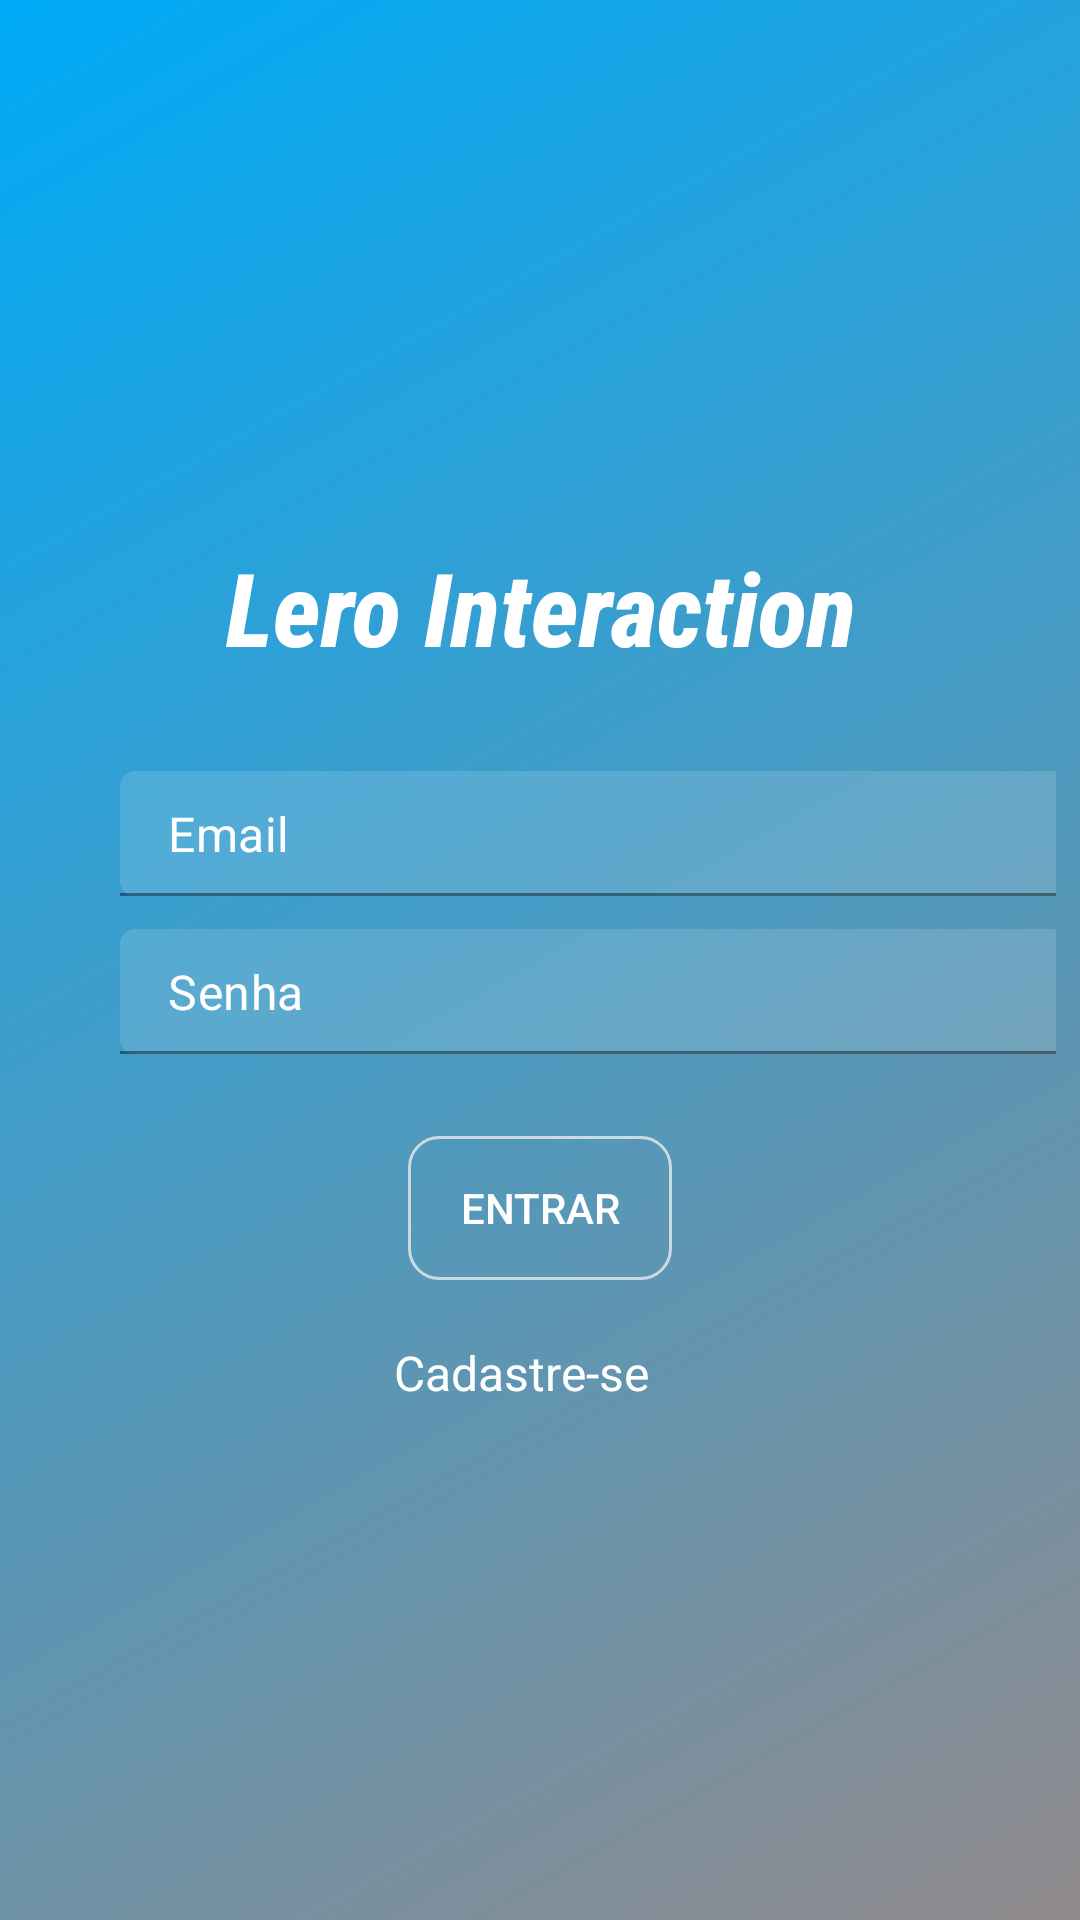

Reconstruct the res/layout file that produces this screen, plus the resources it refers to.
<!-- AndroidManifest.xml: application theme Theme.Academicos -->
<!-- res/layout/activity_login.xml -->
<?xml version="1.0" encoding="utf-8"?>
<androidx.constraintlayout.widget.ConstraintLayout xmlns:android="http://schemas.android.com/apk/res/android"
    xmlns:app="http://schemas.android.com/apk/res-auto"
    xmlns:tools="http://schemas.android.com/tools"
    android:layout_width="match_parent"
    android:layout_height="match_parent"
    android:background="@drawable/fundo_degrade_login_cadastro"
    android:orientation="vertical"
    tools:context=".activity.LoginActivity">


    <LinearLayout
        android:layout_width="match_parent"
        android:layout_height="match_parent"
        android:layout_marginStart="8dp"
        android:layout_marginTop="8dp"
        android:layout_marginEnd="8dp"
        android:layout_marginBottom="8dp"
        android:gravity="center"
        android:orientation="vertical"
        app:layout_constraintBottom_toBottomOf="parent"
        app:layout_constraintEnd_toEndOf="parent"
        app:layout_constraintStart_toStartOf="parent"
        app:layout_constraintTop_toTopOf="parent">

        <TextView
            android:id="@+id/textView"
            android:layout_width="wrap_content"
            android:layout_height="wrap_content"
            android:layout_marginStart="32dp"
            android:layout_marginTop="8dp"
            android:layout_marginEnd="32dp"
            android:layout_marginBottom="32dp"
            android:fontFamily="sans-serif-condensed-medium"
            android:gravity="center"
            android:text="Lero Interaction"
            android:textColor="#FFFFFF"
            android:textSize="34sp"
            android:textStyle="bold|italic"
            tools:layout_editor_absoluteX="106dp"
            tools:layout_editor_absoluteY="224dp" />

        <com.google.android.material.textfield.TextInputLayout
            android:layout_width="match_parent"
            android:layout_height="wrap_content"
            android:textColor="#FFFFFF"
            android:textColorHint="#FFFFFF"
            app:boxBackgroundColor="#FFFFFF"
            app:boxStrokeColor="#FFFFFF"
            app:helperTextTextColor="#FFFFFF"
            app:hintEnabled="false"
            app:hintTextColor="#FFFFFF"
            app:passwordToggleEnabled="false"
            app:passwordToggleTint="#FBFBFB">

            <EditText
                android:id="@+id/editLoginEmail"
                android:layout_width="347dp"
                android:layout_height="wrap_content"
                android:layout_marginStart="32dp"
                android:layout_marginEnd="32dp"
                android:layout_marginBottom="8dp"
                android:background="@drawable/fundo_caixa_texto"
                android:ems="10"
                android:hint="Email"
                android:inputType="textEmailAddress"
                android:padding="10dp"
                android:textColor="#FFFFFF"
                android:textColorHint="#FFFFFF"
                tools:ignore="TouchTargetSizeCheck"
                tools:layout_editor_absoluteX="32dp"
                tools:layout_editor_absoluteY="310dp" />

        </com.google.android.material.textfield.TextInputLayout>


        <com.google.android.material.textfield.TextInputLayout
            android:layout_width="match_parent"
            android:layout_height="wrap_content"
            android:textColor="#FFFFFF"
            android:textColorHint="#FFFFFF"
            app:boxBackgroundColor="#FFFFFF"
            app:boxStrokeColor="#FFFFFF"
            app:helperTextTextColor="#FFFFFF"
            app:hintEnabled="false"
            app:hintTextColor="#FFFFFF"
            app:passwordToggleEnabled="true"
            app:passwordToggleTint="#FBFBFB">

            <EditText
                android:id="@+id/editLoginSenha"
                android:layout_width="347dp"
                android:layout_height="wrap_content"
                android:layout_marginStart="32dp"
                android:layout_marginEnd="32dp"
                android:layout_marginBottom="8dp"
                android:background="@drawable/fundo_caixa_texto"
                android:ems="10"
                android:hint="Senha"
                android:inputType="textPassword"
                android:padding="10dp"
                android:textColor="#FFFFFF"
                android:textColorHint="#FFFFFF"
                tools:ignore="TouchTargetSizeCheck"
                tools:layout_editor_absoluteX="32dp"
                tools:layout_editor_absoluteY="362dp" />

        </com.google.android.material.textfield.TextInputLayout>


        <Button
            android:id="@+id/buttonEntrar"
            android:layout_width="wrap_content"
            android:layout_height="wrap_content"
            android:layout_marginStart="32dp"
            android:layout_marginTop="16dp"
            android:layout_marginEnd="32dp"
            android:textColor="@color/white"
            android:layout_marginBottom="20dp"
            android:background="@drawable/fundo_botao"
            android:text="Entrar"
            tools:layout_editor_absoluteX="159dp"
            tools:layout_editor_absoluteY="430dp" />



        <LinearLayout
            android:id="@+id/buttonAcessoGoogle"
            android:layout_width="wrap_content"
            android:layout_height="wrap_content"
            android:layout_marginTop="20dp"
            android:visibility="gone"
            android:layout_marginBottom="15dp"
            android:background="@drawable/fundo_botao"
            android:gravity="center"
            android:orientation="horizontal"
            android:padding="5dp">

            <de.hdodenhof.circleimageview.CircleImageView
                android:id="@+id/imageViewGoogle"
                android:layout_width="38dp"
                android:layout_height="38dp"
                android:layout_gravity="center_horizontal"
                android:layout_marginLeft="10dp"
                android:src="@drawable/icone_google" />

            <TextView
                android:layout_width="wrap_content"
                android:layout_height="wrap_content"
                android:layout_marginLeft="10dp"
                android:layout_marginRight="10dp"
                android:text="Entrar com Google"
                android:textColor="@color/white" />


        </LinearLayout>



        <TextView
            android:id="@+id/textCadastrar"
            android:layout_width="wrap_content"
            android:layout_height="wrap_content"
            android:onClick="abrirCadastro"
            android:text="Cadastre-se   "
            android:textColor="#FFFFFF"
            android:textSize="16sp"
            android:drawableRight="@drawable/ic_send_branco_24dp"
            tools:ignore="TouchTargetSizeCheck"
            tools:layout_editor_absoluteX="163dp"
            tools:layout_editor_absoluteY="494dp" />

        <ProgressBar
            android:id="@+id/progressLogin"
            style="?android:attr/progressBarStyle"
            android:layout_width="wrap_content"
            android:layout_height="wrap_content"
            android:visibility="gone" />

    </LinearLayout>



</androidx.constraintlayout.widget.ConstraintLayout>
<!-- resources referenced by this layout -->
<resources>
  <color name="white">#FFFFFFFF</color>
  <!-- drawable fundo_botao (drawable) -->
  <?xml version="1.0" encoding="utf-8"?>
  <shape xmlns:android="http://schemas.android.com/apk/res/android"
      android:shape="rectangle">
  
      <solid android:color="#00FFFFFF"></solid>
      <corners android:radius="10dp"></corners>
      <stroke android:width="1dp" android:color="#C9DBE0"></stroke>
  
  </shape>
  <!-- drawable fundo_caixa_texto (drawable) -->
  <?xml version="1.0" encoding="utf-8"?>
  <shape
      xmlns:android="http://schemas.android.com/apk/res/android"
        android:shape="rectangle">
  
      <solid android:color="#22FFFFFF"></solid>
  
      <corners android:radius="5dp"></corners>
  
  </shape>
  <!-- drawable fundo_degrade_login_cadastro (drawable) -->
  <?xml version="1.0" encoding="utf-8"?>
  <shape xmlns:android="http://schemas.android.com/apk/res/android"
      android:shape="rectangle">
  
      <gradient
          android:startColor="#918A8C"
          android:endColor="#00ABF8"
          android:angle="135">
  
  
      </gradient>
  
  </shape>
  <style name="Theme.Academicos" parent="Theme.MaterialComponents.DayNight.NoActionBar">
          
          <item name="colorPrimary">@color/purple_700</item>
          <item name="colorPrimaryVariant">@color/purple_500</item>
          <item name="colorOnPrimary">@color/white</item>
          
          <item name="colorSecondary">@color/teal_200</item>
          <item name="colorSecondaryVariant">@color/teal_700</item>
          <item name="colorOnSecondary">@color/black</item>
          
          <item name="android:statusBarColor" tools:targetApi="l">?attr/colorPrimaryVariant</item>
          
      </style>
  <color name="purple_700">#00ABF8</color>
  <color name="purple_500">#36BCFA</color>
  <color name="teal_200">#FF03DAC5</color>
  <color name="teal_700">#FF018786</color>
  <color name="black">#FF000000</color>
</resources>
